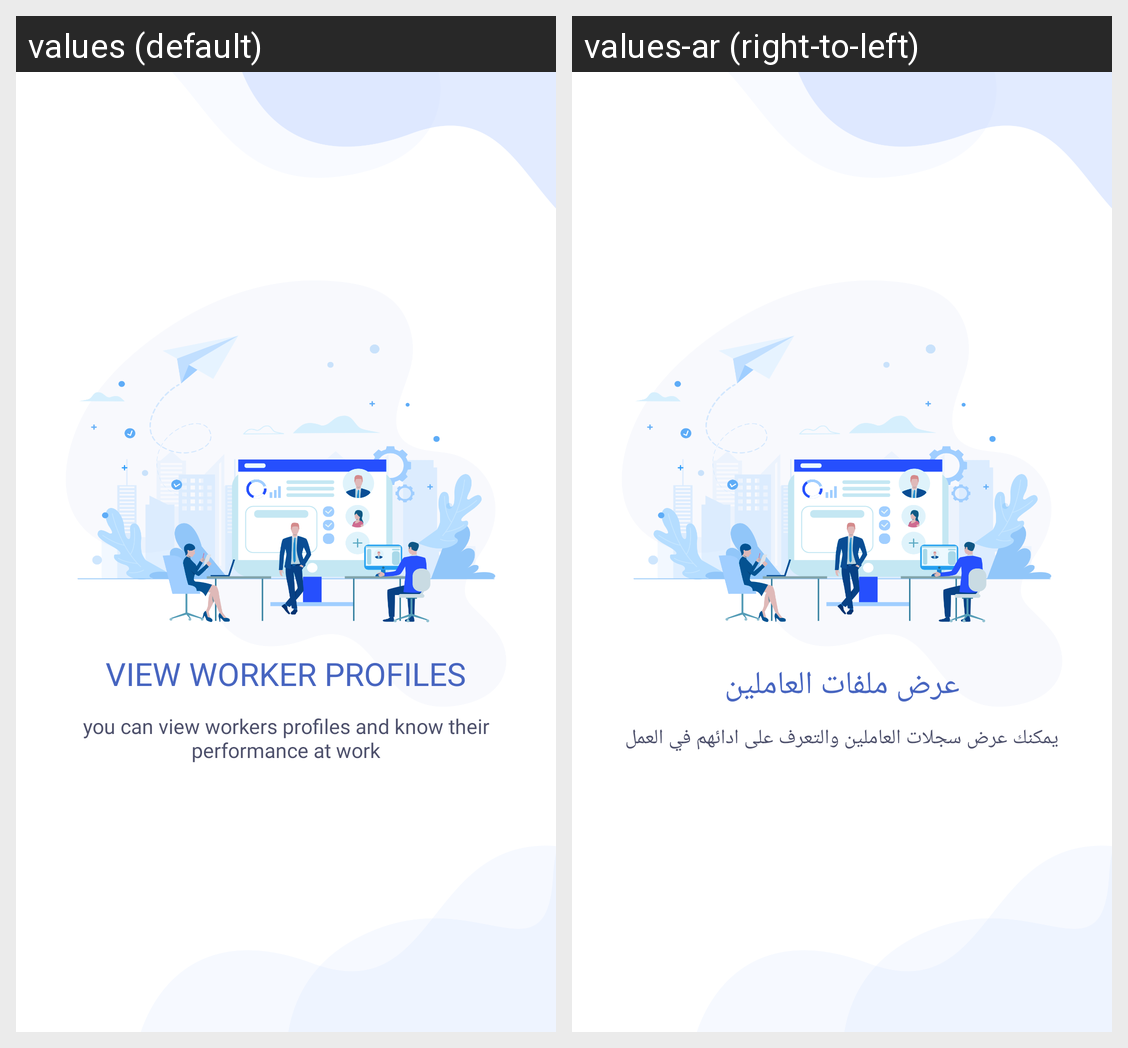

The Android screen above is rendered under two locales of the same app. Produce the string resources it draws, with the default and per-locale values.
Android screen res/layout/walkthrough_six.xml rendered under 2 locales, left to right: values (default), values-ar (right-to-left). Device: Nexus 5 (rendered at 1080×1920; each locale shown at half size, 540×960, under a caption strip naming it); theme AppTheme.
Strings drawn on this screen, with the default value and each locale's value (text and hints the layout hard-codes, and strings that could not be matched under every locale, appear in the picture but are not listed):

view_worker_profiles
  values: VIEW WORKER PROFILES
  values-ar: عرض ملفات العاملين

slide_six_desc
  values: you can view workers profiles and know their performance at work
  values-ar: يمكنك عرض سجلات العاملين والتعرف على ادائهم في العمل
